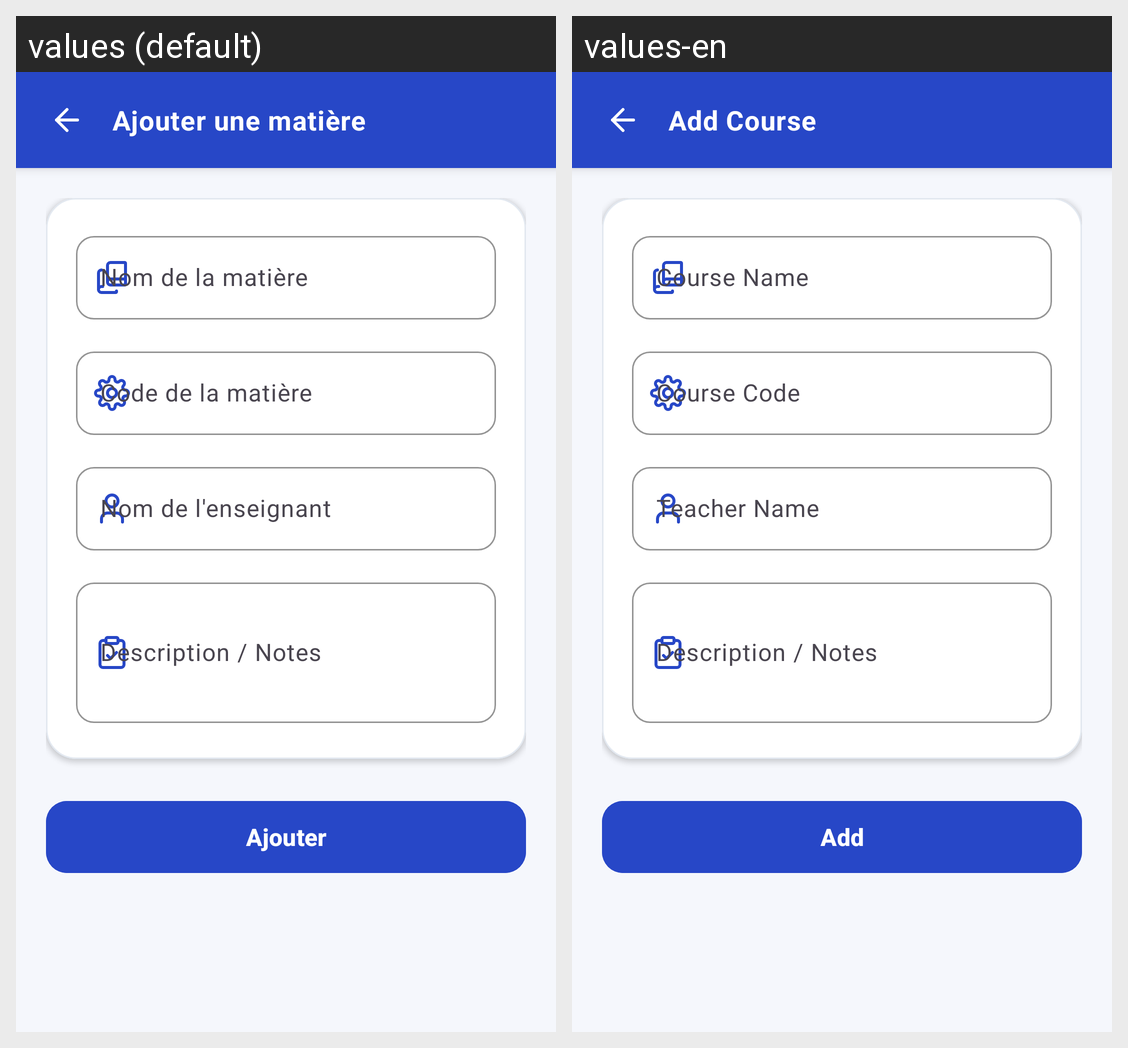

This grid shows one Android layout under two languages. Give, for every string resource on the screen, its name, the default text and each shown locale's text.
Android screen res/layout/activity_add_subject.xml rendered under 2 locales, left to right: values (default), values-en. Device: Nexus 5 (rendered at 1080×1920; each locale shown at half size, 540×960, under a caption strip naming it); theme Theme.StudentHub.
Strings drawn on this screen, with the default value and each locale's value (text and hints the layout hard-codes, and strings that could not be matched under every locale, appear in the picture but are not listed):

add_subject
  values: Ajouter une matière
  values-en: Add Course

subject_name
  values: Nom de la matière
  values-en: Course Name

subject_code
  values: Code de la matière
  values-en: Course Code

teacher_name
  values: Nom de l'enseignant
  values-en: Teacher Name

subject_description
  values: Description / Notes
  values-en: Description / Notes

add_subject_button
  values: Ajouter
  values-en: Add
